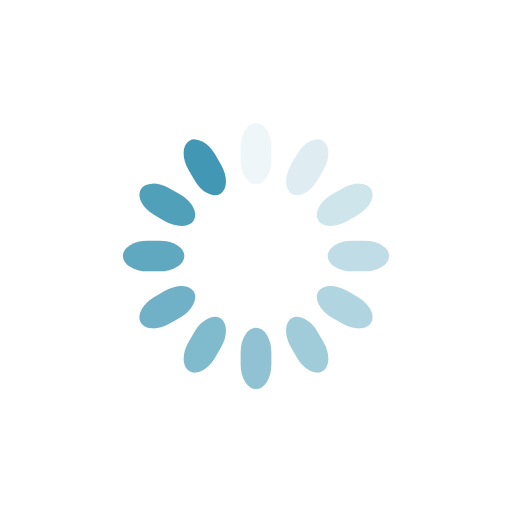
t = 0.00 s
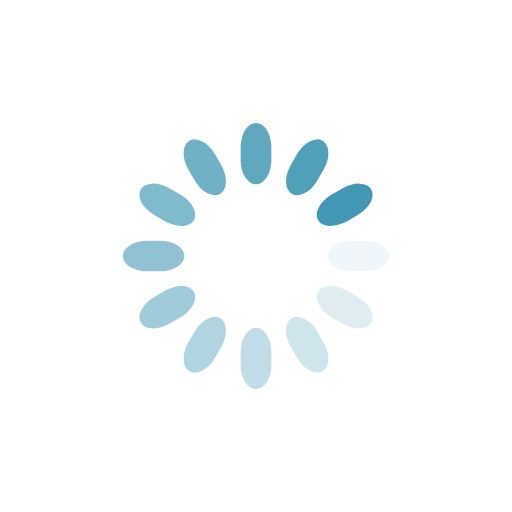
t = 0.25 s
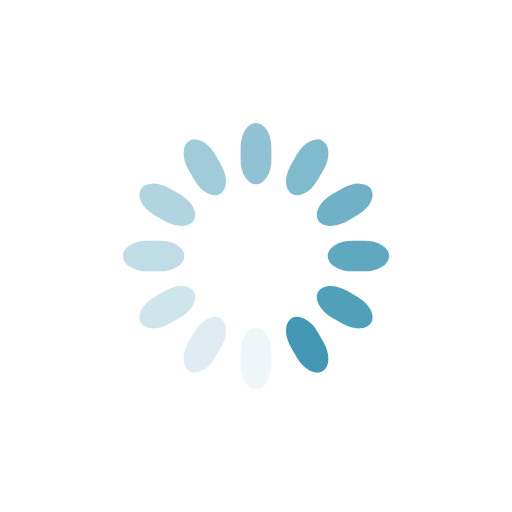
t = 0.50 s
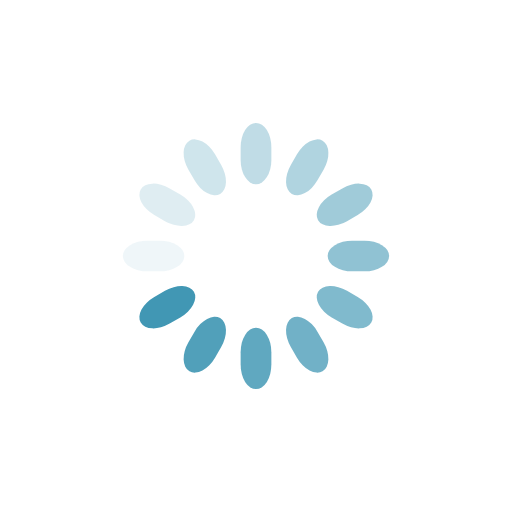
t = 0.75 s

The animated SVG that drew these frames (rendered in a browser with its animation timeline set to each time). Animation: 12 SMIL elements (animate=12); one cycle of 1.00 s, repeats indefinitely.

<svg class="lds-spinner" width="70px"  height="70px"  xmlns="http://www.w3.org/2000/svg" xmlns:xlink="http://www.w3.org/1999/xlink" viewBox="0 0 100 100" preserveAspectRatio="xMidYMid" style="background: none;"><g transform="rotate(0 50 50)">
  <rect x="47" y="24" rx="9.4" ry="4.8" width="6" height="12" fill="#4197b4">
    <animate attributeName="opacity" values="1;0" times="0;1" dur="1s" begin="-0.9166666666666666s" repeatCount="indefinite"></animate>
  </rect>
</g><g transform="rotate(30 50 50)">
  <rect x="47" y="24" rx="9.4" ry="4.8" width="6" height="12" fill="#4197b4">
    <animate attributeName="opacity" values="1;0" times="0;1" dur="1s" begin="-0.8333333333333334s" repeatCount="indefinite"></animate>
  </rect>
</g><g transform="rotate(60 50 50)">
  <rect x="47" y="24" rx="9.4" ry="4.8" width="6" height="12" fill="#4197b4">
    <animate attributeName="opacity" values="1;0" times="0;1" dur="1s" begin="-0.75s" repeatCount="indefinite"></animate>
  </rect>
</g><g transform="rotate(90 50 50)">
  <rect x="47" y="24" rx="9.4" ry="4.8" width="6" height="12" fill="#4197b4">
    <animate attributeName="opacity" values="1;0" times="0;1" dur="1s" begin="-0.6666666666666666s" repeatCount="indefinite"></animate>
  </rect>
</g><g transform="rotate(120 50 50)">
  <rect x="47" y="24" rx="9.4" ry="4.8" width="6" height="12" fill="#4197b4">
    <animate attributeName="opacity" values="1;0" times="0;1" dur="1s" begin="-0.5833333333333334s" repeatCount="indefinite"></animate>
  </rect>
</g><g transform="rotate(150 50 50)">
  <rect x="47" y="24" rx="9.4" ry="4.8" width="6" height="12" fill="#4197b4">
    <animate attributeName="opacity" values="1;0" times="0;1" dur="1s" begin="-0.5s" repeatCount="indefinite"></animate>
  </rect>
</g><g transform="rotate(180 50 50)">
  <rect x="47" y="24" rx="9.4" ry="4.8" width="6" height="12" fill="#4197b4">
    <animate attributeName="opacity" values="1;0" times="0;1" dur="1s" begin="-0.4166666666666667s" repeatCount="indefinite"></animate>
  </rect>
</g><g transform="rotate(210 50 50)">
  <rect x="47" y="24" rx="9.4" ry="4.8" width="6" height="12" fill="#4197b4">
    <animate attributeName="opacity" values="1;0" times="0;1" dur="1s" begin="-0.3333333333333333s" repeatCount="indefinite"></animate>
  </rect>
</g><g transform="rotate(240 50 50)">
  <rect x="47" y="24" rx="9.4" ry="4.8" width="6" height="12" fill="#4197b4">
    <animate attributeName="opacity" values="1;0" times="0;1" dur="1s" begin="-0.25s" repeatCount="indefinite"></animate>
  </rect>
</g><g transform="rotate(270 50 50)">
  <rect x="47" y="24" rx="9.4" ry="4.8" width="6" height="12" fill="#4197b4">
    <animate attributeName="opacity" values="1;0" times="0;1" dur="1s" begin="-0.16666666666666666s" repeatCount="indefinite"></animate>
  </rect>
</g><g transform="rotate(300 50 50)">
  <rect x="47" y="24" rx="9.4" ry="4.8" width="6" height="12" fill="#4197b4">
    <animate attributeName="opacity" values="1;0" times="0;1" dur="1s" begin="-0.08333333333333333s" repeatCount="indefinite"></animate>
  </rect>
</g><g transform="rotate(330 50 50)">
  <rect x="47" y="24" rx="9.4" ry="4.8" width="6" height="12" fill="#4197b4">
    <animate attributeName="opacity" values="1;0" times="0;1" dur="1s" begin="0s" repeatCount="indefinite"></animate>
  </rect>
</g></svg>
